Image classification data set "dataset" (James7803/CS-4641-Group-130 on GitHub). Class labels (4): glioma, meningioma, no tumor, pituitary tumor.

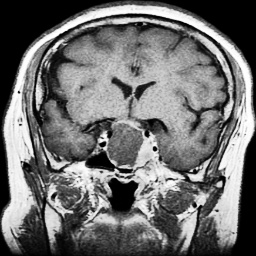
Label: pituitary tumor

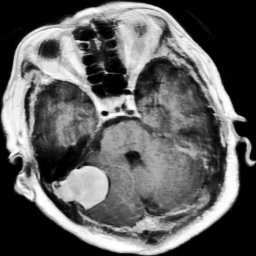
Label: meningioma

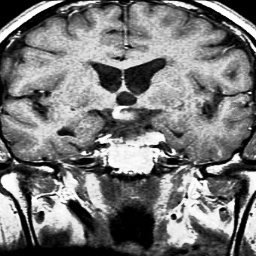
Label: pituitary tumor

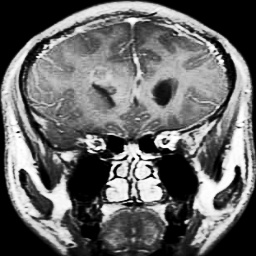
Label: glioma

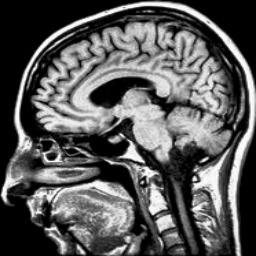
Label: no tumor

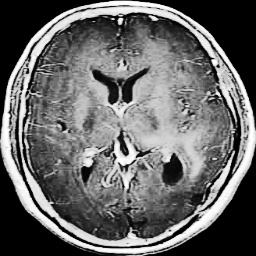
Label: glioma
